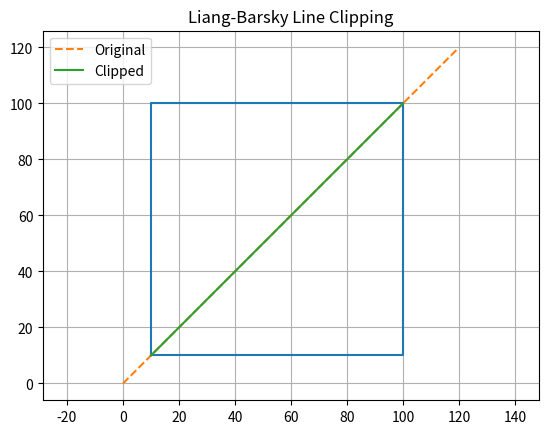

Here is the Python script that generated this plot:
import matplotlib.pyplot as plt

def liang_barsky(x1, y1, x2, y2, xmin, ymin, xmax, ymax):
    dx = x2 - x1
    dy = y2 - y1
    u1 = 0
    u2 = 1

    p = [-dx, dx, -dy, dy]
    q = [x1 - xmin, xmax - x1, y1 - ymin, ymax - y1]

    i = 0
    while i < 4:
        if p[i] == 0:
            if q[i] < 0:
                return None
        else:
            t = q[i] / p[i]
            if p[i] < 0:
                if t > u1:
                    u1 = t
            else:
                if t < u2:
                    u2 = t
        i = i + 1

    if u1 > u2:
        return None

    nx1 = x1 + u1 * dx
    ny1 = y1 + u1 * dy
    nx2 = x1 + u2 * dx
    ny2 = y1 + u2 * dy
    return nx1, ny1, nx2, ny2


def draw(original, clipped, xmin, ymin, xmax, ymax):
    # Draw clipping window
    plt.plot([xmin, xmax, xmax, xmin, xmin],
             [ymin, ymin, ymax, ymax, ymin])

    # Draw original line (dashed)
    x1, y1, x2, y2 = original
    plt.plot([x1, x2], [y1, y2], '--', label='Original')

    # Draw clipped line (solid)
    if clipped is not None:
        cx1, cy1, cx2, cy2 = clipped
        plt.plot([cx1, cx2], [cy1, cy2], label='Clipped')

    plt.title("Liang-Barsky Line Clipping")
    plt.axis("equal")
    plt.grid(True)
    plt.legend()
    plt.show(block=True)


# These lines must NOT be indented — outside all functions
xmin = 10
ymin = 10
xmax = 100
ymax = 100

original = (0, 0, 120, 120)
clipped = liang_barsky(0, 0, 120, 120, xmin, ymin, xmax, ymax)
draw(original, clipped, xmin, ymin, xmax, ymax)
input("Press Enter to close...")